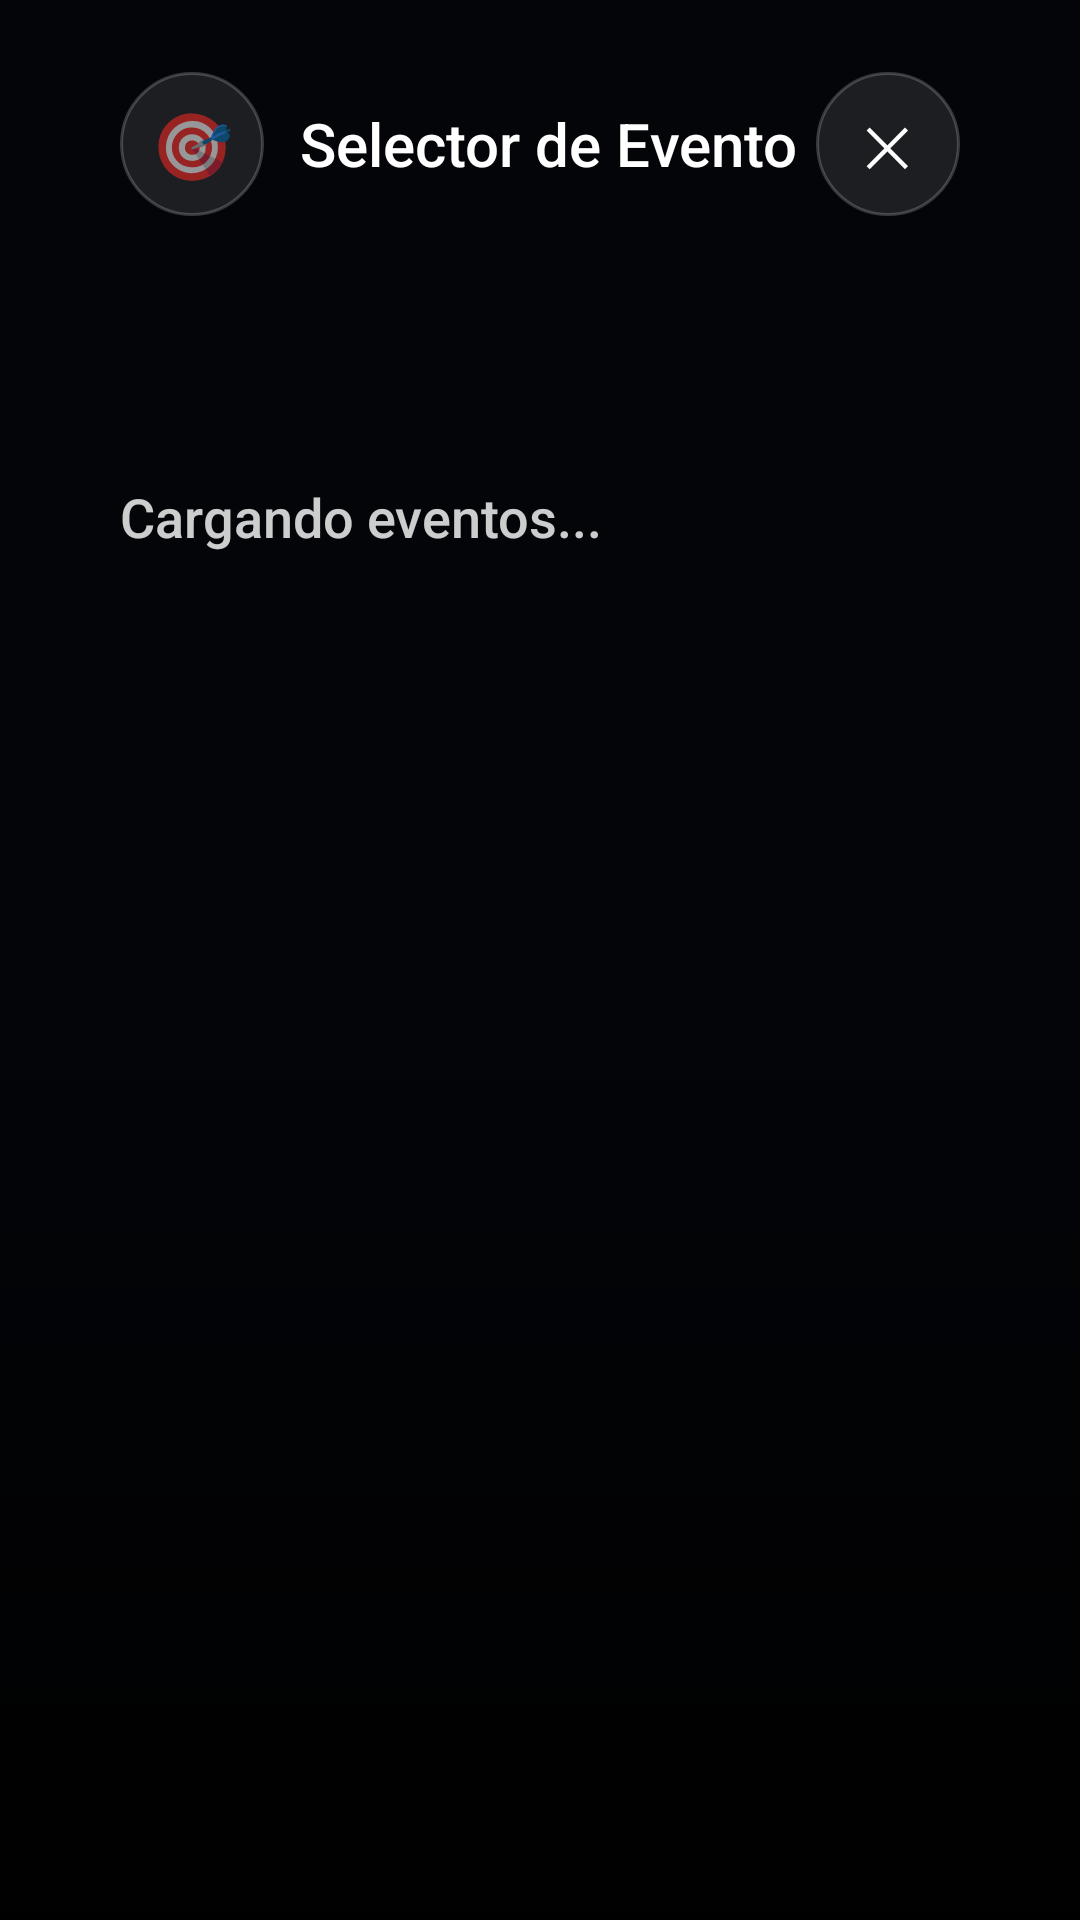

Reconstruct the res/layout file that produces this screen, plus the resources it refers to.
<!-- AndroidManifest.xml: activity theme Theme.TemiBridge -->
<!-- res/layout/activity_prefix_selector.xml -->
<?xml version="1.0" encoding="utf-8"?>
<FrameLayout xmlns:android="http://schemas.android.com/apk/res/android"
    android:layout_width="match_parent"
    android:layout_height="match_parent"
    android:background="#0F172A">

    
    <View
        android:layout_width="match_parent"
        android:layout_height="match_parent"
        android:background="@drawable/dark_gradient_overlay"/>

    
    <LinearLayout
        android:layout_width="match_parent"
        android:layout_height="wrap_content"
        android:layout_gravity="top"
        android:gravity="center_vertical"
        android:orientation="horizontal"
        android:paddingHorizontal="40dp"
        android:paddingTop="24dp"
        android:paddingBottom="24dp">

        <LinearLayout
            android:layout_width="0dp"
            android:layout_height="wrap_content"
            android:layout_weight="1"
            android:gravity="center_vertical"
            android:orientation="horizontal">

            <FrameLayout
                android:layout_width="48dp"
                android:layout_height="48dp"
                android:background="@drawable/bg_glass_panel_rounded">
                <TextView
                    android:layout_width="wrap_content"
                    android:layout_height="wrap_content"
                    android:layout_gravity="center"
                    android:text="🎯"
                    android:textSize="22sp"/>
            </FrameLayout>

            <TextView
                android:layout_width="wrap_content"
                android:layout_height="wrap_content"
                android:layout_marginStart="12dp"
                android:fontFamily="sans-serif-medium"
                android:text="Selector de Evento"
                android:textColor="#FFFFFFFF"
                android:textSize="20sp"/>
        </LinearLayout>

        <FrameLayout
            android:id="@+id/btnSelectorBack"
            android:layout_width="48dp"
            android:layout_height="48dp"
            android:background="@drawable/bg_glass_panel_rounded"
            android:clickable="true"
            android:focusable="true">
            <TextView
                android:layout_width="wrap_content"
                android:layout_height="wrap_content"
                android:layout_gravity="center"
                android:text="✕"
                android:textColor="#FFFFFFFF"
                android:textSize="18sp"/>
        </FrameLayout>
    </LinearLayout>

    
    <LinearLayout
        android:layout_width="match_parent"
        android:layout_height="match_parent"
        android:layout_marginTop="120dp"
        android:layout_marginBottom="60dp"
        android:orientation="vertical"
        android:padding="40dp">

        
        <TextView
            android:id="@+id/tvSelectorStatus"
            android:layout_width="wrap_content"
            android:layout_height="wrap_content"
            android:text="Cargando eventos..."
            android:textColor="#CCFFFFFF"
            android:textSize="18sp"
            android:fontFamily="sans-serif-medium"
            android:layout_marginBottom="32dp"/>

        
        <ScrollView
            android:layout_width="match_parent"
            android:layout_height="0dp"
            android:layout_weight="1">

            <LinearLayout
                android:id="@+id/prefixButtonsContainer"
                android:layout_width="match_parent"
                android:layout_height="wrap_content"
                android:orientation="vertical"/>

        </ScrollView>
    </LinearLayout>

</FrameLayout>
<!-- resources referenced by this layout -->
<resources>
  <!-- drawable bg_glass_panel_rounded (drawable) -->
  <?xml version="1.0" encoding="utf-8"?>
  <shape xmlns:android="http://schemas.android.com/apk/res/android">
      <solid android:color="#1AFFFFFF"/>
      <stroke android:width="1dp" android:color="#33FFFFFF"/>
      <corners android:radius="24dp"/>
  </shape>
  <!-- drawable dark_gradient_overlay (drawable) -->
  <?xml version="1.0" encoding="utf-8"?>
  <shape xmlns:android="http://schemas.android.com/apk/res/android"
      android:shape="rectangle">
  
      <gradient
          android:startColor="#CC000000"
          android:centerColor="#CC000000"
          android:endColor="#FF000000"
          android:angle="270" />
  
  </shape>
  <style name="Theme.TemiBridge" parent="Theme.MaterialComponents.DayNight.NoActionBar">
          
          <item name="colorPrimary">@color/purple_500</item>
          <item name="colorPrimaryVariant">@color/purple_700</item>
          <item name="colorOnPrimary">@color/white</item>
          
          <item name="colorSecondary">@color/teal_200</item>
          <item name="colorSecondaryVariant">@color/teal_700</item>
          <item name="colorOnSecondary">@color/black</item>
          
          <item name="android:statusBarColor">?attr/colorPrimaryVariant</item>
          
          <item name="android:windowActivityTransitions">true</item>
          
          <item name="android:windowEnterTransition">@transition/slide</item>
          <item name="android:windowExitTransition">@transition/fade</item>
          
          <item name="android:windowSharedElementEnterTransition">@transition/change_image_transform</item>
          <item name="android:windowSharedElementExitTransition">@transition/change_image_transform</item>
          
      </style>
  <color name="purple_500">#FF6200EE</color>
  <color name="purple_700">#FF3700B3</color>
  <color name="white">#FFFFFFFF</color>
  <color name="teal_200">#FF03DAC5</color>
  <color name="teal_700">#FF018786</color>
  <color name="black">#FF000000</color>
</resources>
